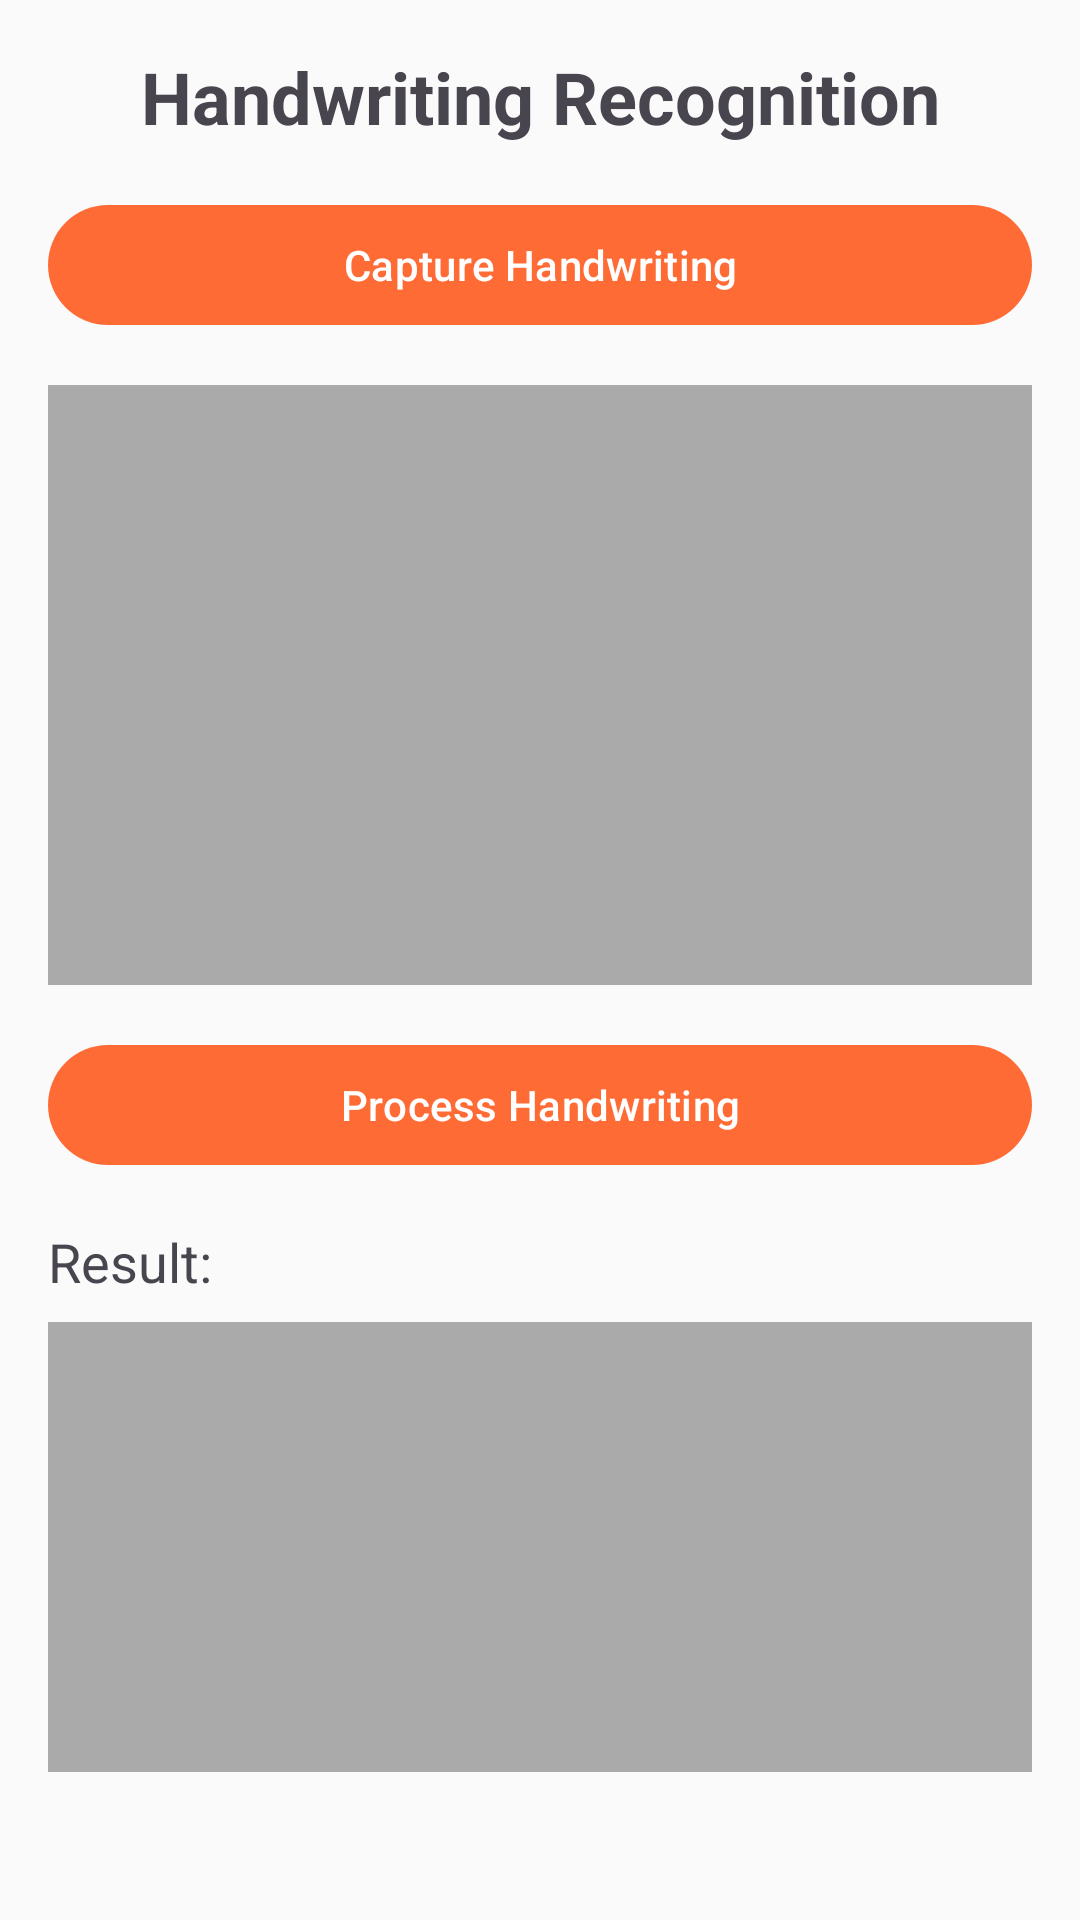

Android layout source for this screen:
<!-- AndroidManifest.xml: application theme Theme.AdityaLearn -->
<!-- res/layout/activity_handwriting.xml -->
<?xml version="1.0" encoding="utf-8"?>
<LinearLayout xmlns:android="http://schemas.android.com/apk/res/android"
    android:layout_width="match_parent"
    android:layout_height="match_parent"
    android:orientation="vertical"
    android:padding="16dp">

    <TextView
        android:layout_width="match_parent"
        android:layout_height="wrap_content"
        android:text="Handwriting Recognition"
        android:textSize="24sp"
        android:textStyle="bold"
        android:gravity="center"
        android:layout_marginBottom="16dp" />

    <Button
        android:id="@+id/capture_button"
        android:layout_width="match_parent"
        android:layout_height="wrap_content"
        android:text="Capture Handwriting"
        android:layout_marginBottom="16dp" />

    <ImageView
        android:id="@+id/captured_image"
        android:layout_width="match_parent"
        android:layout_height="200dp"
        android:scaleType="centerCrop"
        android:background="@android:color/darker_gray"
        android:layout_marginBottom="16dp" />

    <Button
        android:id="@+id/process_button"
        android:layout_width="match_parent"
        android:layout_height="wrap_content"
        android:text="Process Handwriting"
        android:layout_marginBottom="16dp" />

    <TextView
        android:layout_width="match_parent"
        android:layout_height="wrap_content"
        android:text="Result:"
        android:textSize="18sp" />

    <TextView
        android:id="@+id/result_text"
        android:layout_width="match_parent"
        android:layout_height="wrap_content"
        android:layout_marginTop="8dp"
        android:minHeight="150dp"
        android:background="@android:color/darker_gray"
        android:padding="8dp" />

</LinearLayout>
<!-- resources referenced by this layout -->
<resources>
  <style name="Theme.AdityaLearn" parent="Base.Theme.AdityaLearn" />
  <style name="Base.Theme.AdityaLearn" parent="Theme.Material3.DayNight.NoActionBar">
          
          <item name="colorPrimary">@color/primary</item>
          <item name="colorPrimaryVariant">@color/primary_dark</item>
          <item name="colorOnPrimary">@color/white</item>
          
          
          <item name="colorSecondary">@color/secondary</item>
          <item name="colorSecondaryVariant">@color/secondary</item>
          <item name="colorOnSecondary">@color/white</item>
          
          
          <item name="android:colorBackground">@color/background_light</item>
          <item name="colorSurface">@color/surface_light</item>
          <item name="colorOnBackground">@color/text_primary</item>
          <item name="colorOnSurface">@color/text_primary</item>
          
          
          <item name="android:statusBarColor">@color/primary_dark</item>
          <item name="android:windowLightStatusBar">false</item>
          
          
          <item name="android:navigationBarColor">@color/white</item>
          <item name="android:windowLightNavigationBar">true</item>
      </style>
  <color name="primary">#FF6B35</color>
  <color name="primary_dark">#E55A2B</color>
  <color name="white">#FFFFFF</color>
  <color name="secondary">#2E7D32</color>
  <color name="background_light">#FAFAFA</color>
  <color name="surface_light">#FFFFFF</color>
  <color name="text_primary">#212121</color>
</resources>
